Labelled photos from "dataset", an image-classification folder in queirozPedro/Classificacao-de-Celulas-Medula-Ossea. The possible labels are: BLA 0001 1000, EOS 0001 1000, LYT 0001 1000, MON 0001 1000, NGS 0001 1000, NIF 0001 1000, PMO 0001 1000.

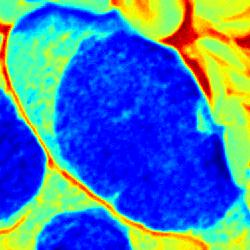
Label: MON 0001 1000

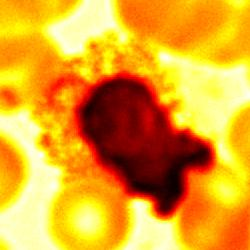
Label: EOS 0001 1000

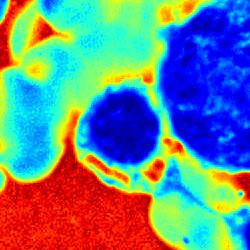
Label: NIF 0001 1000

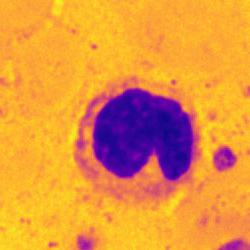
Label: NGS 0001 1000

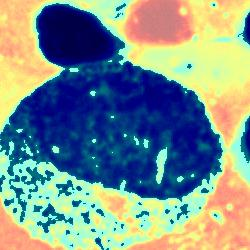
Label: PMO 0001 1000

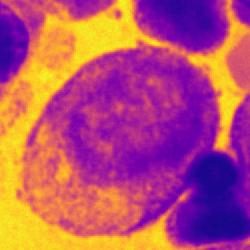
Label: BLA 0001 1000
